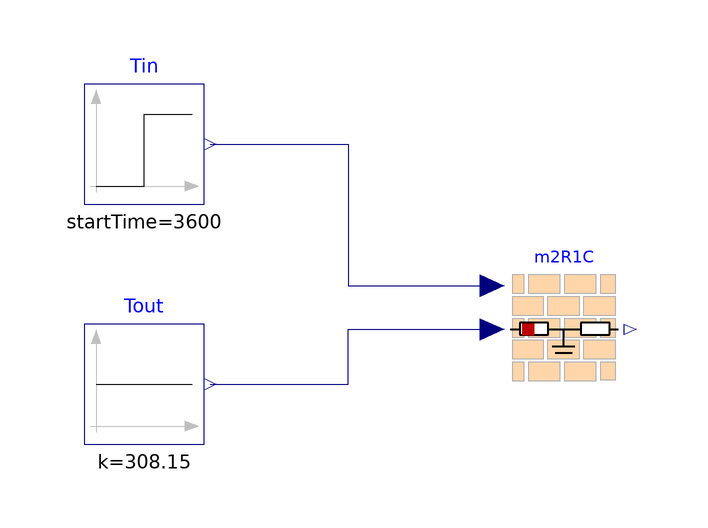

The Modelica model whose source follows is shown above as a component diagram (icons at their Placement, wires along their Line points).

model NRNC
  import RCNetworks;
  extends Modelica.Icons.Example;

  RCNetworks.NRNC  m2R1C(
    n=2,
    RExt={0.15,0.3},
    RExtRem=0.2,
    CExt={400,200},
    T_start=293.15)
            annotation (Placement(transformation(extent={{-10,-10},{10,10}})));
  Modelica.Blocks.Sources.Step Tin(
    height=3,
    offset=273.15 + 22,
    startTime=3600)
    annotation (Placement(transformation(extent={{-80,20},{-60,40}})));
  Modelica.Blocks.Sources.Constant Tout(k=273.15 + 35)
    annotation (Placement(transformation(extent={{-80,-20},{-60,0}})));
equation
  connect(Tin.y, m2R1C.Tin) annotation (Line(points={{-59,30},{-36,30},{-36,
          6.36364},{-12,6.36364}},
                   color={0,0,127}));
  connect(Tout.y, m2R1C.Tou) annotation (Line(points={{-59,-10},{-36,-10},{-36,
          -0.909091},{-12,-0.909091}},
                    color={0,0,127}));
  annotation (Icon(coordinateSystem(preserveAspectRatio=false)), Diagram(
        coordinateSystem(preserveAspectRatio=false)),
    experiment(StopTime=7200));
end NRNC;